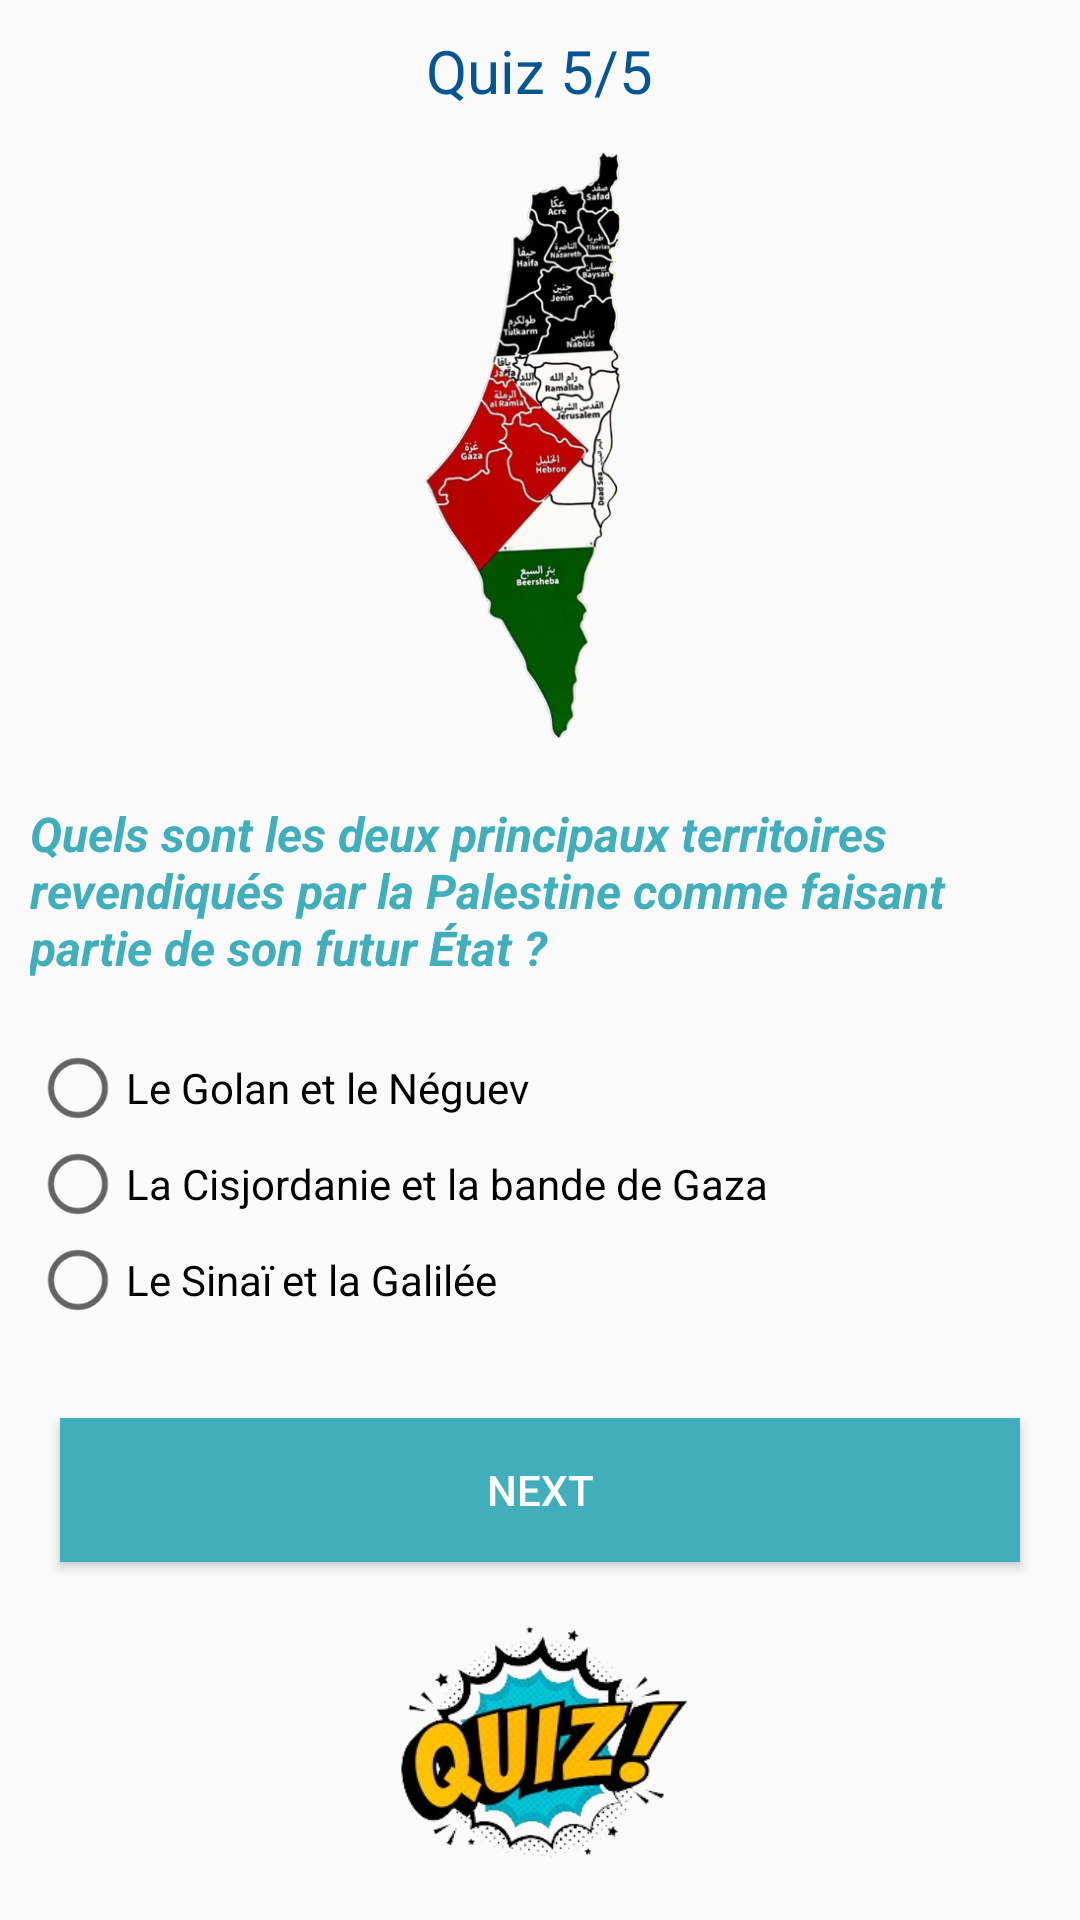

This screen was rendered from an Android layout file. Write that file and the resources it references.
<!-- AndroidManifest.xml: application theme Theme.QuizeAppCulture -->
<!-- res/layout/activity_quiz5.xml -->
<?xml version="1.0" encoding="utf-8"?>
<LinearLayout xmlns:android="http://schemas.android.com/apk/res/android"
    xmlns:app="http://schemas.android.com/apk/res-auto"
    xmlns:tools="http://schemas.android.com/tools"
    android:id="@+id/main"
    android:layout_width="match_parent"
    android:layout_height="match_parent"
    android:orientation="vertical"
    tools:context=".Quiz5">

    <TextView
        android:layout_width="wrap_content"
        android:layout_height="wrap_content"
        android:layout_gravity="center"
        android:textAlignment="center"
        android:text="@string/Quiz5"
        android:textSize="20sp"
        android:layout_marginTop="10dp"
        android:textColor="@color/colorPrimary"/>




    <LinearLayout

        android:layout_width="match_parent"
        android:layout_height="wrap_content"
        android:layout_margin="10dp"
        android:orientation="vertical">

        <ImageView
            android:id="@+id/quizImage"
            android:layout_width="match_parent"
            android:layout_height="200dp"
            android:src="@drawable/mapofpalastin"
            android:layout_marginBottom="20dp"
            />



        <TextView
            android:id="@+id/question"
            android:layout_width="wrap_content"
            android:layout_height="wrap_content"
            android:text="@string/quiz5.question1"
            android:textStyle="italic|bold"
            android:textSize="16sp"
            android:textColor="@color/colorPrimary3"
            android:layout_marginBottom="20dp"/>
        <RadioGroup
            android:id="@+id/ga"
            android:layout_width="match_parent"
            android:layout_height="wrap_content">

            <RadioButton
                android:id="@+id/a1"
                android:layout_width="match_parent"
                android:layout_height="wrap_content"
                android:text="@string/quiz5.question1.choix1"/>

            <RadioButton
                android:id="@+id/a2"
                android:layout_width="match_parent"
                android:layout_height="wrap_content"
                android:text="@string/quiz5.question1.choix2"/>

            <RadioButton
                android:id="@+id/a3"
                android:layout_width="match_parent"
                android:layout_height="wrap_content"
                android:text="@string/quiz5.question1.choix3"/>

        </RadioGroup>





    </LinearLayout>

    <Button
        android:id="@+id/nextBtn"
        android:layout_width="match_parent"
        android:layout_marginHorizontal="20dp"
        android:layout_marginTop="20dp"
        android:layout_height="wrap_content"
        android:layout_gravity="center"
        android:textAlignment="center"
        android:paddingHorizontal="20dp"
        android:paddingVertical="5dp"
        android:text="Next"
        android:background="@color/colorPrimary3"
        android:textColor="@color/white"/>

    <ImageView
        android:id="@+id/quizLogo"
        android:layout_width="120dp"
        android:layout_height="120dp"
        android:src="@drawable/quiz"
        android:layout_gravity="center"
        android:textAlignment="center"/>


</LinearLayout>
<!-- resources referenced by this layout -->
<resources>
  <color name="colorPrimary">#055592</color>
  <color name="colorPrimary3">#41AEBC</color>
  <color name="white">#FFFFFF</color>
  <!-- drawable mapofpalastin: png bitmap (drawable, 137337 bytes) -->
  <!-- drawable quiz: png bitmap (drawable, 55660 bytes) -->
  <string name="Quiz5">Quiz 5/5</string>
  <string name="quiz5.question1">Quels sont les deux principaux territoires revendiqués par la Palestine comme faisant partie de son futur État ?</string>
  <string name="quiz5.question1.choix1"> Le Golan et le Néguev</string>
  <string name="quiz5.question1.choix2"> La Cisjordanie et la bande de Gaza </string>
  <string name="quiz5.question1.choix3"> Le Sinaï et la Galilée </string>
  <style name="Theme.QuizeAppCulture" parent="MyStyle" />
  <style name="MyStyle" parent="Theme.AppCompat.DayNight.DarkActionBar">
          <item name="colorPrimary">@color/colorPrimaryDark</item>
          <item name="colorPrimaryDark">@color/colorPrimary</item>
          <item name="colorAccent">@color/colorbluegrey</item>
      </style>
  <color name="colorPrimaryDark">#0C976C</color>
  <color name="colorbluegrey">#70989E</color>
</resources>
